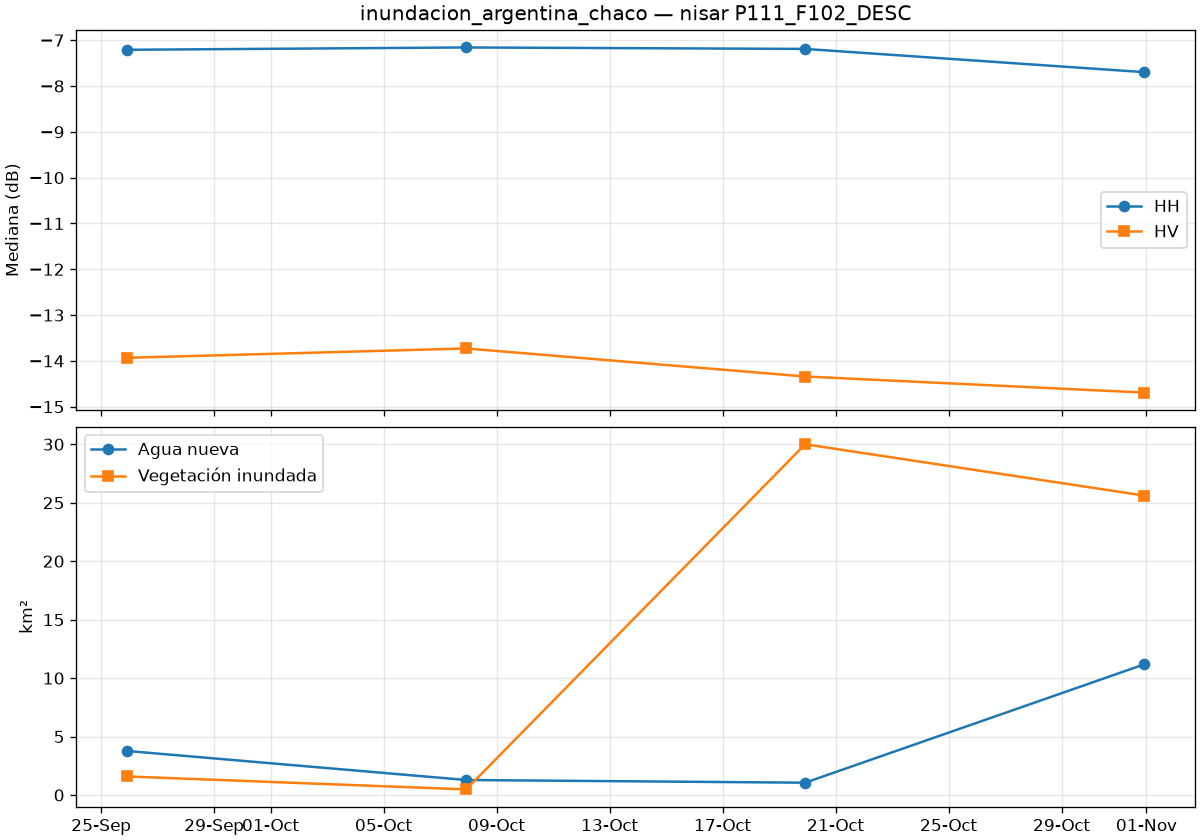

Source data for this figure (header and first rows):
date, is_baseline, co_median_db, cross_median_db, valid_pct, new_water_km2, flooded_veg_km2, permanent_water_km2, flood_total_km2
2026-09-25T22:06:33Z, True, -7.209, -13.93, 99.99, 3.768, 1.587, 17.07, 5.355
2026-10-07T22:06:33Z, True, -7.158, -13.73, 100.0, 1.285, 0.48, 16.18, 1.765
2026-10-19T22:06:33Z, True, -7.19, -14.34, 99.99, 1.054, 30, 11.91, 31.05
2026-10-31T22:06:33Z, False, -7.697, -14.69, 100.0, 11.17, 25.61, 16.55, 36.78
